Run: headless pygame with SDL's dummy video driver; simulated clock (each Clock.tick advances the game by its frame time, no real sleeping); random seed 0; keys injected as events and as key.get_pressed() state; no mouse input; restart key SPACE tapped at the start of phases 3 and 4.
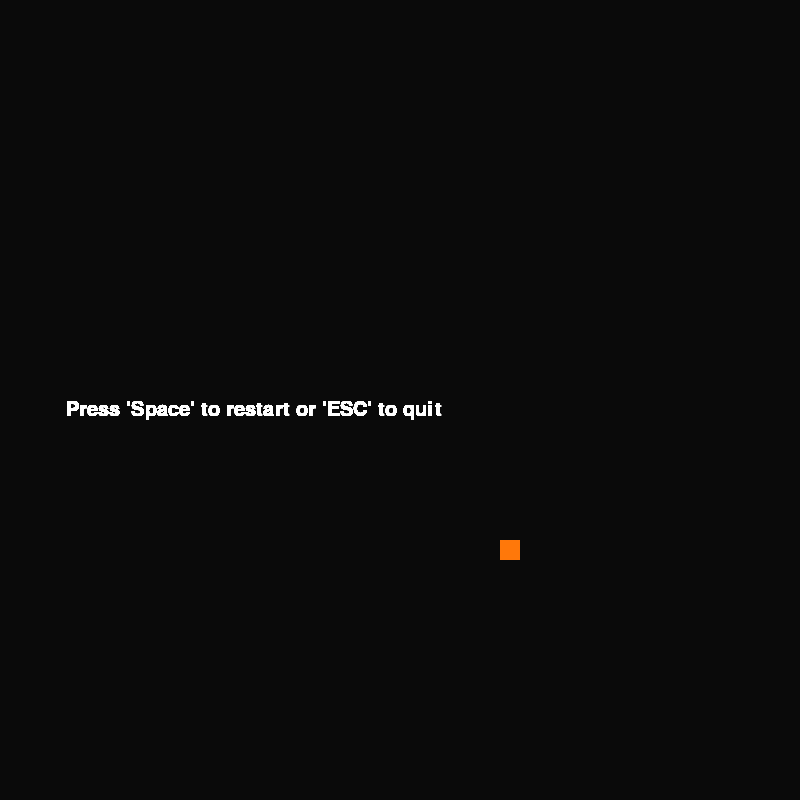
Frame 1 of 4 · flips 1–60 · no input
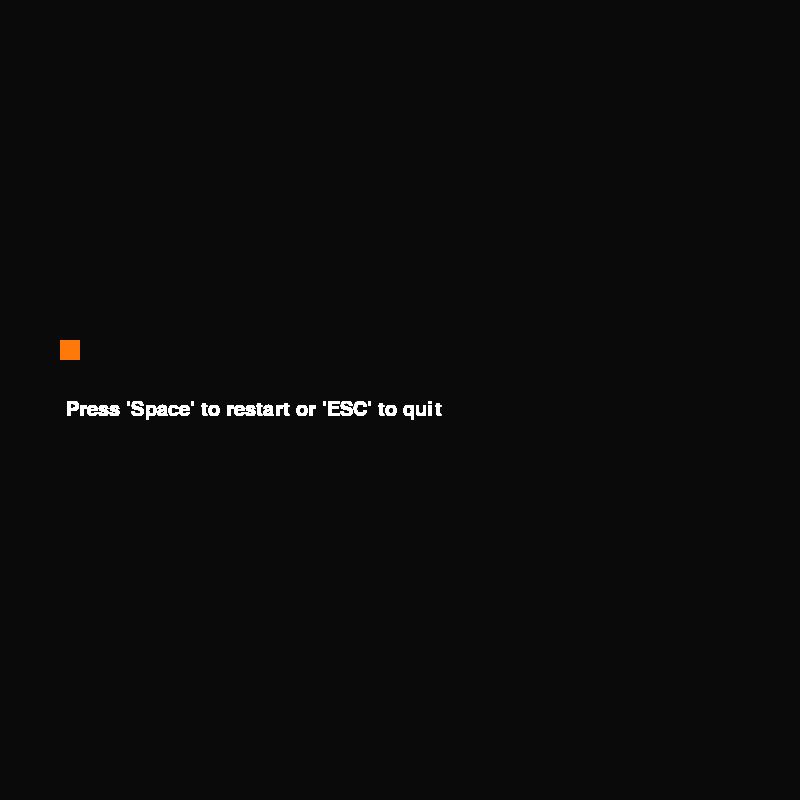
Frame 2 of 4 · flips 61–180 · tapped SPACE, RETURN · held RIGHT (→), D
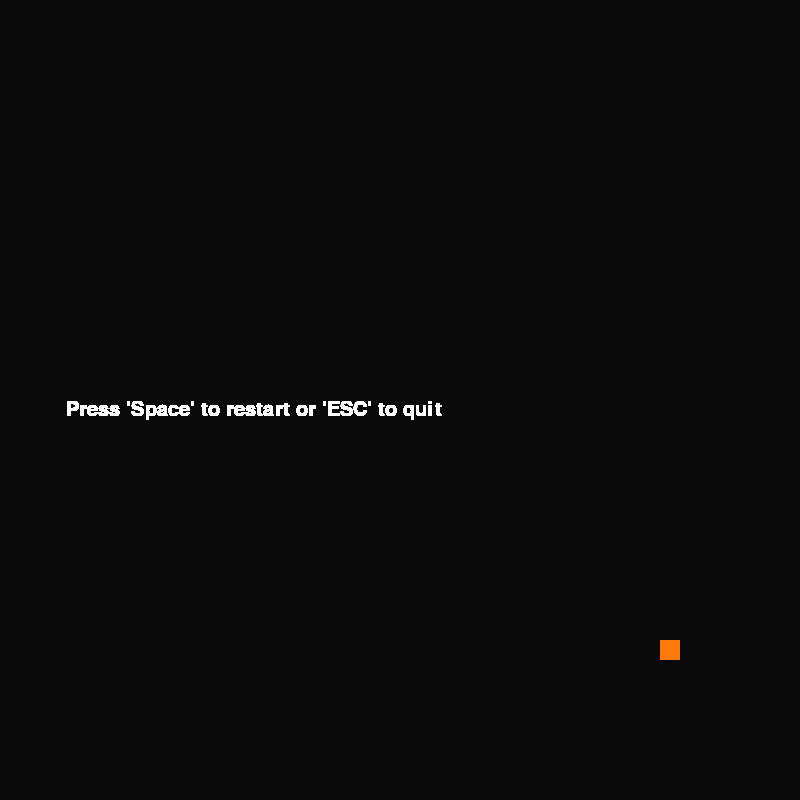
Frame 3 of 4 · flips 181–300 · tapped SPACE · held DOWN (↓), S
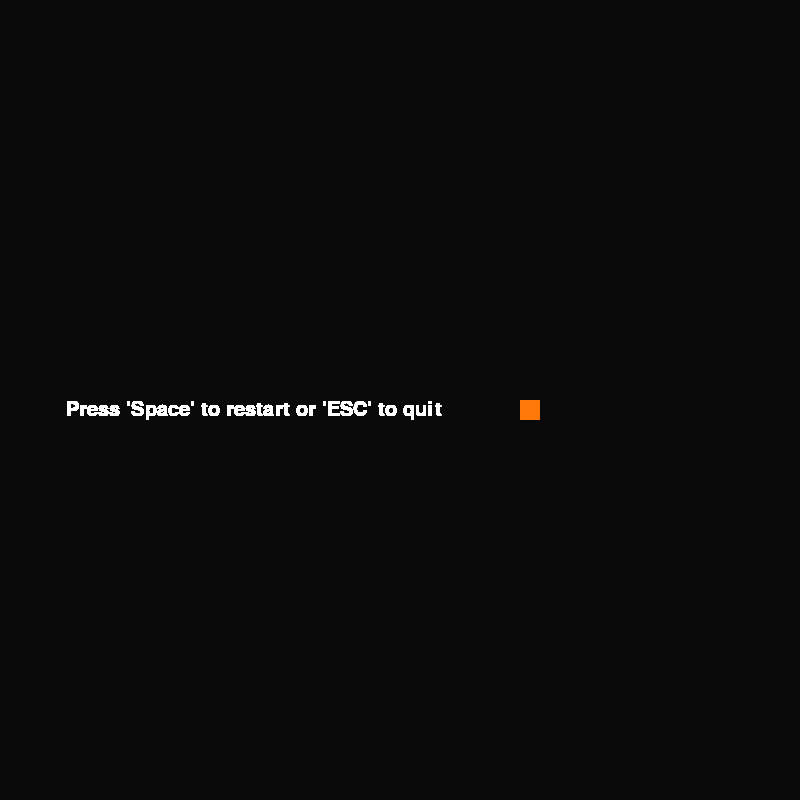
Frame 4 of 4 · flips 301–420 · tapped SPACE · held LEFT (←), A, UP (↑), W

The pygame program that drew these frames:

import pygame
import random

# CONSTANTS
WIDTH = 800
HEIGHT = 800
BLACK = (10, 10, 10)
WHITE = (255, 255, 255)
GRAY = (200, 200, 200)
GREEN = (80, 255, 100)
RED = (255, 120, 10)
CELL_SIZE = WIDTH // 3
OFFSET = 10
FONT_SIZE = 30

SNAKE_CELL = 20
SNAKE_SPEED = 10


def main():
    # INITIALIZE PYGAME
    pygame.init()
    screen = pygame.display.set_mode((WIDTH, HEIGHT))
    clock = pygame.time.Clock()
    game = Game(screen, clock)
    # Game Mainloop
    game.Run()

    pygame.quit()


class Game:
    def __init__(self, screen, clock):
        self.screen = screen
        self.clock = clock
        self.fps = SNAKE_SPEED
        self.direction = "RIGHT"
        self.font = pygame.font.SysFont("consolas", FONT_SIZE)
        self.running = True
        self.score = 0
        self.gameIsOver = False

        self.snake = []
        self.snakeLength = 1
        self.x = WIDTH//2
        self.y = HEIGHT//2
        self.dx = 0
        self.dy = 0
        
        # Food at Random position on the screen
        self.foodX = int(random.randrange(1, WIDTH//SNAKE_CELL) * SNAKE_CELL)
        self.foodY = int(random.randrange(1, HEIGHT//SNAKE_CELL) * SNAKE_CELL)

    def status(self, text, color):
        d = self.font.render(text, True, color)
        self.screen.blit(d, [WIDTH//12, HEIGHT // 2])

    def DrawSnake(self):
        for cell in self.snake:
            pygame.draw.rect(self.screen, GREEN, [
                             cell[0], cell[1], SNAKE_CELL, SNAKE_CELL])

    def Run(self):
        # Move offsets
        directions = {
            "RIGHT": [SNAKE_CELL, 0],
            "LEFT": [-SNAKE_CELL, 0],
            "UP": [0, -SNAKE_CELL],
            "DOWN": [0, SNAKE_CELL]
        }
        while self.running:
            self.HandleEvent()
            pygame.display.set_caption(f"SNAKE - score : {self.score}")

            if self.gameIsOver:
                self.status("Press 'Space' to restart or 'ESC' to quit", WHITE)
                pygame.display.flip()
            else:
                self.screen.fill(BLACK)

                self.dx = directions[self.direction][0]
                self.dy = directions[self.direction][1]

                # CHECK IF SNAKE IF OUT OF THE SCREEN - BOUNDARIES
                if self.x < 0 or self.x >= WIDTH or self.y < 0 or self.y >= HEIGHT:
                    self.gameIsOver = True
                
                # Apply offsets
                self.x += self.dx
                self.y += self.dy

                # Draw food rectangle
                pygame.draw.rect(self.screen, RED, [
                    self.foodX, self.foodY, SNAKE_CELL, SNAKE_CELL])

                # add snake head in snake list
                head = [self.x, self.y]
                self.snake.append(head)
                if len(self.snake) > self.snakeLength:
                    del self.snake[0]

                # Check If the Snake collided with itself
                for part in self.snake[:-1]:
                    if part == head:
                        self.gameIsOver = True

                self.DrawSnake()

                # Check if the snake ate the food
                # And put the food on another random position on the screen
                if self.x == self.foodX and self.y == self.foodY:
                    self.foodX = int(random.randrange(
                        1, WIDTH//SNAKE_CELL) * SNAKE_CELL)
                    self.foodY = int(random.randrange(
                        1, HEIGHT//SNAKE_CELL) * SNAKE_CELL)
                    self.snakeLength += 1
                    self.score += 1
                
                pygame.display.update()
                self.clock.tick(self.fps)

    def HandleEvent(self):
        for event in pygame.event.get():
            if event.type == pygame.QUIT:
                self.running = False
            if event.type == pygame.KEYDOWN:
                if event.key == pygame.K_ESCAPE:
                    self.running = False
                elif event.key == pygame.K_RIGHT:
                    if self.dx != -SNAKE_CELL:
                        self.direction = "RIGHT"
                elif event.key == pygame.K_LEFT:
                    if self.dx != SNAKE_CELL:
                        self.direction = "LEFT"
                elif event.key == pygame.K_UP:
                    if self.dy != SNAKE_CELL:
                        self.direction = "UP"
                elif event.key == pygame.K_DOWN:
                    if self.dy != -SNAKE_CELL:
                        self.direction = "DOWN"
                elif event.key == pygame.K_SPACE:
                    # RESTART GAME
                    self.Reset()

    def Reset(self):
        self.gameIsOver = False
        self.foodX = int(random.randrange(1, WIDTH//SNAKE_CELL) * SNAKE_CELL)
        self.foodY = int(random.randrange(1, HEIGHT//SNAKE_CELL) * SNAKE_CELL)
        self.snakeLength = 1
        self.snake = []
        self.x = WIDTH//2
        self.y = HEIGHT//2
        self.score = 0
        self.dx = 0
        self.dy = 0

if __name__ == "__main__":
    main()
